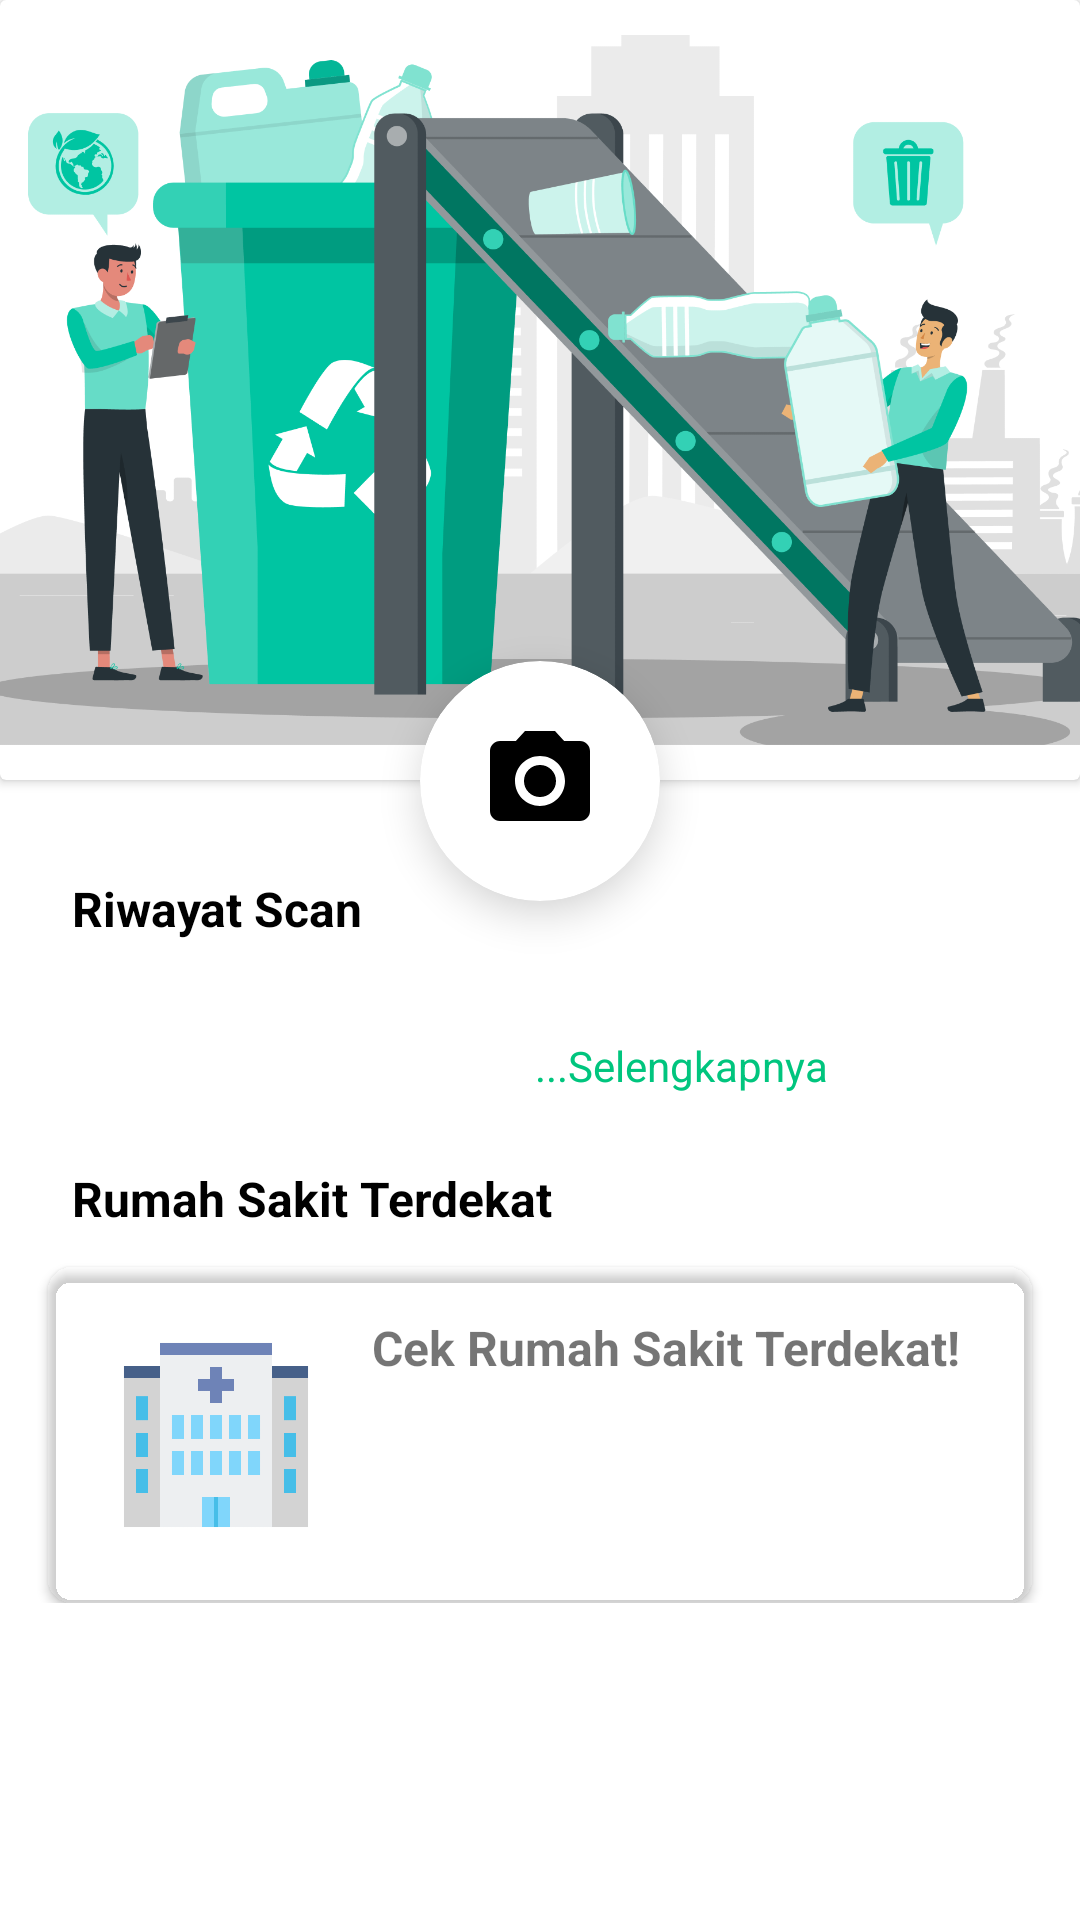

Reconstruct the res/layout file that produces this screen, plus the resources it refers to.
<!-- AndroidManifest.xml: application theme Theme.MedSafeCycle -->
<!-- res/layout/activity_home.xml -->
<?xml version="1.0" encoding="utf-8"?>
<androidx.constraintlayout.widget.ConstraintLayout xmlns:android="http://schemas.android.com/apk/res/android"
    xmlns:app="http://schemas.android.com/apk/res-auto"
    xmlns:tools="http://schemas.android.com/tools"
    android:layout_width="match_parent"
    android:layout_height="match_parent"
    tools:context=".home.guest.GuestHomeActivity">



        
        <androidx.cardview.widget.CardView
            android:id="@+id/camera_button"
            android:layout_width="80dp"
            android:layout_height="80dp"
            android:layout_marginTop="-40dp"
            app:cardCornerRadius="40dp"
            app:cardElevation="8dp"
            app:layout_constraintEnd_toEndOf="@+id/bg_img_container"
            app:layout_constraintStart_toStartOf="@+id/bg_img_container"
            app:layout_constraintTop_toBottomOf="@+id/bg_img_container">

            <ImageView
                android:layout_width="match_parent"
                android:layout_height="match_parent"
                android:scaleType="centerInside"
                android:src="@drawable/icon_camera" />

        </androidx.cardview.widget.CardView>


    <ScrollView
        android:layout_width="wrap_content"
        android:layout_height="wrap_content"
        android:layout_marginTop="32dp"
        app:layout_constraintEnd_toEndOf="parent"
        app:layout_constraintStart_toStartOf="parent"
        app:layout_constraintTop_toBottomOf="@+id/bg_img_container">

        <androidx.constraintlayout.widget.ConstraintLayout
            android:layout_width="match_parent"
            android:layout_height="match_parent">
            
            <TextView
                android:id="@+id/riwayat_scan"
                android:layout_width="wrap_content"
                android:layout_height="wrap_content"
                android:layout_alignParentTop="true"
                android:layout_marginStart="24dp"
                android:gravity="top"
                android:text="@string/riwayat_scan"
                android:textColor="@color/black"
                android:textSize="16sp"
                android:textStyle="bold"
                app:layout_constraintStart_toStartOf="parent"
                app:layout_constraintTop_toTopOf="parent" />

            

            <androidx.recyclerview.widget.RecyclerView
                android:id="@+id/recyclerView"
                android:layout_width="391dp"
                android:layout_height="wrap_content"
                android:layout_marginStart="16dp"
                android:layout_marginTop="16dp"
                app:layout_constraintStart_toStartOf="parent"
                app:layout_constraintTop_toBottomOf="@+id/riwayat_scan" />

            
            <TextView
                android:id="@+id/to_history_button"
                android:layout_width="wrap_content"
                android:layout_height="wrap_content"
                android:layout_alignParentTop="true"
                android:layout_marginTop="16dp"
                android:layout_marginEnd="84dp"
                android:gravity="top"
                android:text="@string/selengkapnya"
                android:textColor="@color/light_green"
                android:textSize="14sp"
                app:layout_constraintEnd_toEndOf="parent"
                app:layout_constraintTop_toBottomOf="@+id/recyclerView" />

            
            <TextView
                android:id="@+id/rs_terdekat"
                android:layout_width="wrap_content"
                android:layout_height="wrap_content"
                android:layout_alignParentTop="true"
                android:layout_marginStart="24dp"
                android:layout_marginTop="24dp"
                android:gravity="top"
                android:text="@string/rumah_sakit_terdekat"
                android:textColor="@color/black"
                android:textSize="16sp"
                android:textStyle="bold"
                app:layout_constraintStart_toStartOf="parent"
                app:layout_constraintTop_toBottomOf="@+id/to_history_button" />


            <androidx.cardview.widget.CardView
                android:id="@+id/redirect_nearest_hospital"
                android:layout_width="match_parent"
                android:layout_height="112dp"
                android:layout_gravity="center"
                android:layout_marginStart="16dp"
                android:layout_marginTop="12dp"
                android:layout_marginEnd="16dp"
                app:cardBackgroundColor="@color/darker_teal"
                app:cardCornerRadius="8dp"
                app:layout_constraintEnd_toEndOf="parent"
                app:layout_constraintStart_toStartOf="parent"
                app:layout_constraintTop_toBottomOf="@+id/rs_terdekat">

                <androidx.constraintlayout.widget.ConstraintLayout
                    android:layout_width="match_parent"
                    android:layout_height="match_parent"
                    android:padding="8dp">


                    <TextView
                        android:id="@+id/title_redirect_hospital"
                        android:layout_width="wrap_content"
                        android:layout_height="wrap_content"
                        android:layout_marginStart="20dp"
                        android:layout_marginTop="8dp"
                        android:text="@string/cek_rumah_sakit_terdekat"
                        android:textColor="@color/lighter_green"
                        android:textSize="16sp"
                        android:textStyle="bold"
                        app:layout_constraintStart_toEndOf="@+id/hospital_img"
                        app:layout_constraintTop_toTopOf="parent" />

                    <TextView
                        android:id="@+id/text_redirect_hospital"
                        android:layout_width="0dp"
                        android:layout_height="wrap_content"
                        android:layout_marginStart="20dp"
                        android:layout_marginTop="4dp"
                        android:layout_toEndOf="@id/hospital_img"
                        android:text="@string/apakah_anda_perlu_membuang_nlimbahnya_di_rumah_sakit"
                        android:textColor="@color/white"
                        android:textSize="12sp"
                        app:layout_constraintStart_toEndOf="@+id/hospital_img"
                        app:layout_constraintTop_toBottomOf="@+id/title_redirect_hospital" />

                    <TextView
                        android:layout_width="wrap_content"
                        android:layout_height="wrap_content"
                        android:layout_marginStart="20dp"
                        android:text="cek di sini!"
                        android:textColor="@color/white"
                        android:textSize="12sp"
                        android:textStyle="bold"
                        app:layout_constraintStart_toEndOf="@+id/hospital_img"
                        app:layout_constraintTop_toBottomOf="@+id/text_redirect_hospital" />

                    <ImageView
                        android:id="@+id/hospital_img"
                        android:layout_width="64dp"
                        android:layout_height="64dp"
                        android:layout_marginStart="16dp"
                        android:src="@drawable/hospital_pic"
                        app:layout_constraintBottom_toBottomOf="parent"
                        app:layout_constraintStart_toStartOf="parent"
                        app:layout_constraintTop_toTopOf="parent"
                        android:contentDescription="@string/hospital_logo" />

                </androidx.constraintlayout.widget.ConstraintLayout>

            </androidx.cardview.widget.CardView>

        </androidx.constraintlayout.widget.ConstraintLayout>

    </ScrollView>

    
    <androidx.cardview.widget.CardView
        android:id="@+id/bg_img_container"
        android:layout_width="match_parent"
        android:layout_height="260dp"
        app:layout_constraintEnd_toEndOf="parent"
        app:layout_constraintStart_toStartOf="parent"
        app:layout_constraintTop_toTopOf="parent">

        <ImageView
            android:id="@+id/bg_img"
            android:layout_width="wrap_content"
            android:layout_height="wrap_content"
            app:srcCompat="@drawable/menu_image_decor" />

    </androidx.cardview.widget.CardView>




</androidx.constraintlayout.widget.ConstraintLayout>
<!-- resources referenced by this layout -->
<resources>
  <color name="black">#FF000000</color>
  <color name="light_green">#00C57E</color>
  <color name="white">#FFFFFFFF</color>
  <!-- drawable hospital_pic: png bitmap (drawable, 6505 bytes) -->
  <!-- drawable icon_camera (drawable) -->
  <vector android:height="40dp" android:tint="#000000"
      android:viewportHeight="24" android:viewportWidth="24"
      android:width="40dp" xmlns:android="http://schemas.android.com/apk/res/android">
      <path android:fillColor="@android:color/white" android:pathData="M12,12m-3.2,0a3.2,3.2 0,1 1,6.4 0a3.2,3.2 0,1 1,-6.4 0"/>
      <path android:fillColor="@android:color/white" android:pathData="M9,2L7.17,4L4,4c-1.1,0 -2,0.9 -2,2v12c0,1.1 0.9,2 2,2h16c1.1,0 2,-0.9 2,-2L22,6c0,-1.1 -0.9,-2 -2,-2h-3.17L15,2L9,2zM12,17c-2.76,0 -5,-2.24 -5,-5s2.24,-5 5,-5 5,2.24 5,5 -2.24,5 -5,5z"/>
  </vector>
  <!-- drawable menu_image_decor: png bitmap (drawable, 155926 bytes) -->
  <string name="apakah_anda_perlu_membuang_nlimbahnya_di_rumah_sakit">Apakah anda perlu membuang\nlimbahnya di rumah sakit?</string>
  <string name="cek_rumah_sakit_terdekat">Cek Rumah Sakit Terdekat!</string>
  <string name="hospital_logo">hospital logo</string>
  <string name="riwayat_scan">Riwayat Scan</string>
  <string name="rumah_sakit_terdekat">Rumah Sakit Terdekat</string>
  <string name="selengkapnya">...Selengkapnya</string>
  <style name="Theme.MedSafeCycle" parent="Theme.MaterialComponents.DayNight.DarkActionBar">
          
          <item name="colorPrimary">@color/purple_500</item>
          <item name="colorPrimaryVariant">@color/purple_700</item>
          <item name="colorOnPrimary">@color/white</item>
          
          <item name="colorSecondary">@color/teal_200</item>
          <item name="colorSecondaryVariant">@color/teal_700</item>
          <item name="colorOnSecondary">@color/black</item>
          
          <item name="android:statusBarColor">?attr/colorPrimaryVariant</item>
          
      </style>
  <color name="purple_500">#FF6200EE</color>
  <color name="purple_700">#FF3700B3</color>
  <color name="teal_200">#FF03DAC5</color>
  <color name="teal_700">#FF018786</color>
</resources>
